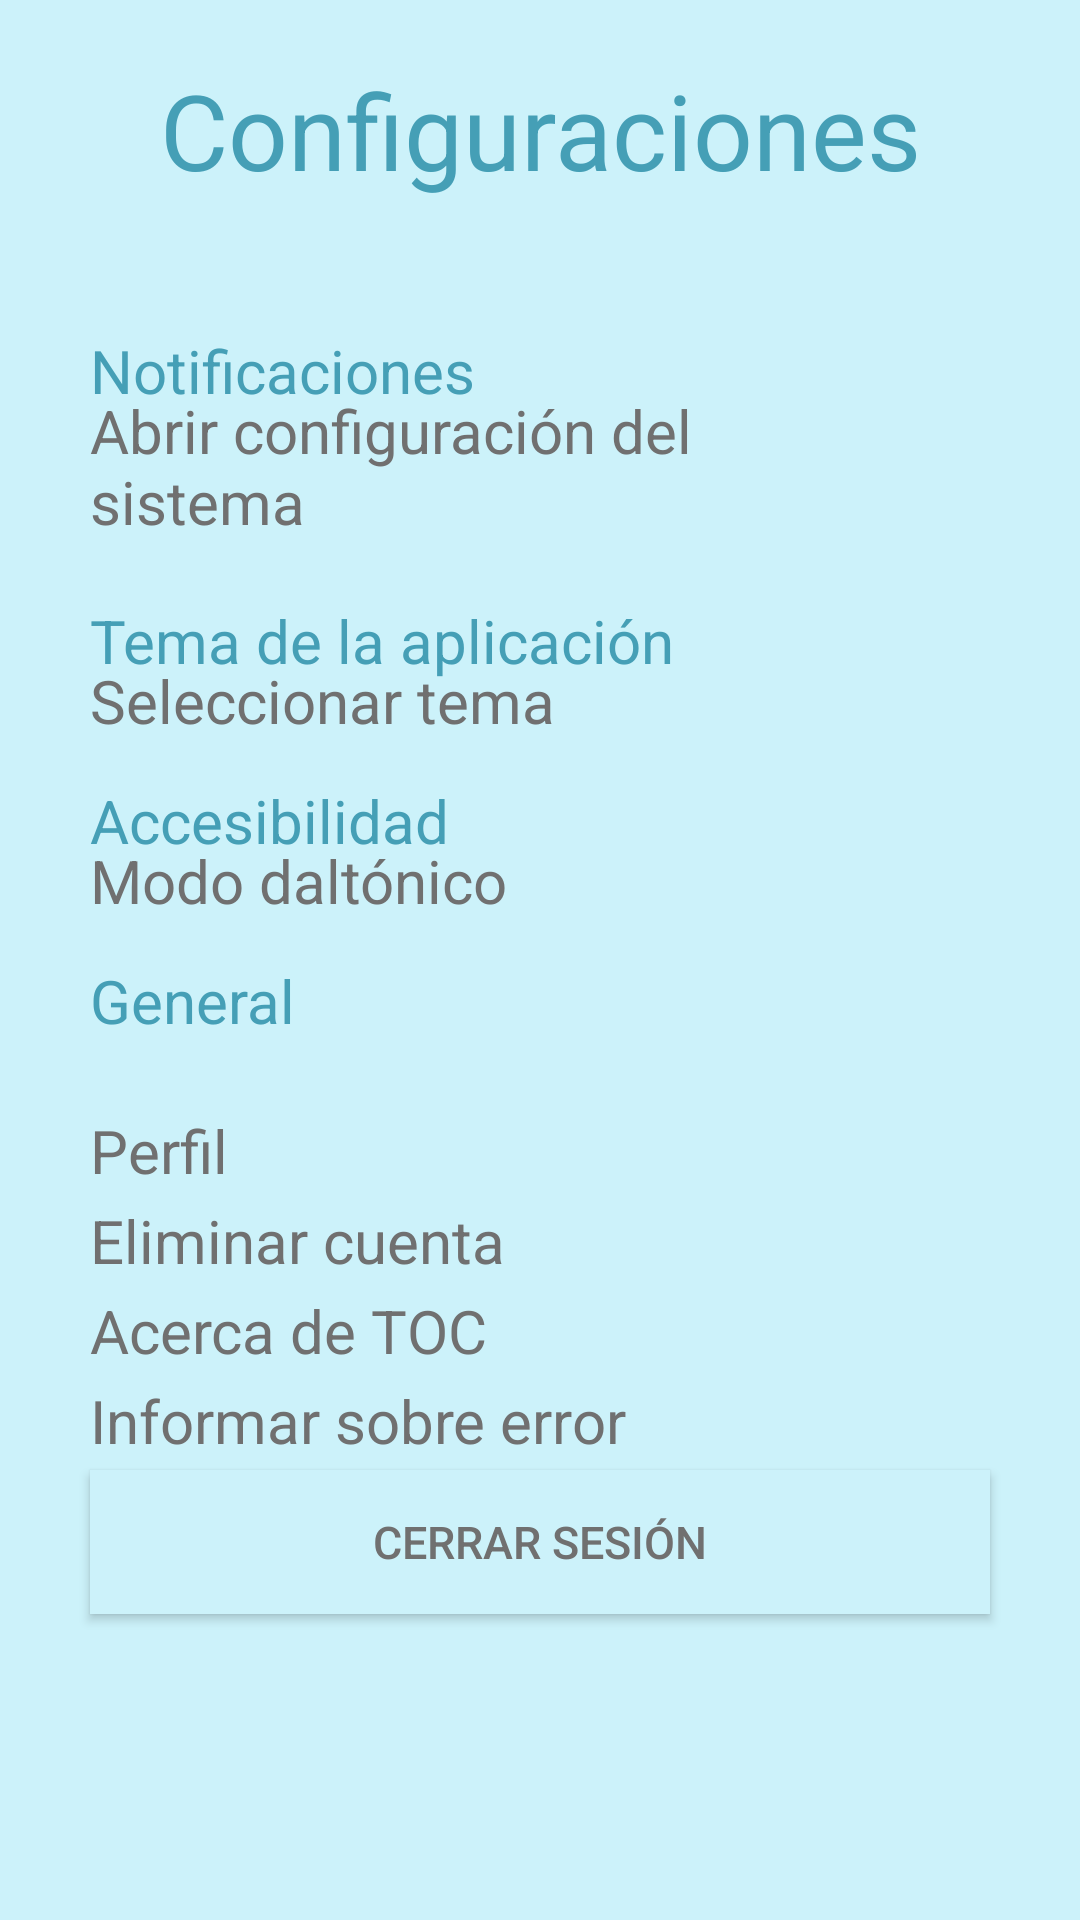

Produce the Android XML layout that renders to this screen, including the resource entries it uses.
<!-- AndroidManifest.xml: application theme Theme.FinalToc -->
<!-- res/layout/fragment_config.xml -->
<?xml version="1.0" encoding="utf-8"?>
<FrameLayout xmlns:android="http://schemas.android.com/apk/res/android"
    xmlns:tools="http://schemas.android.com/tools"
    android:background="@color/azulBajo"
    android:layout_width="match_parent"
    android:layout_height="match_parent"
    tools:context=".Fragment_config">

    
    <TextView
        android:layout_width="match_parent"
        android:layout_height="wrap_content"
        android:textSize="35sp"
        android:gravity="center_horizontal"
        android:textColor="@color/azulFuerte"
        android:layout_marginTop="20sp"
        android:text="Configuraciones" />

    <TextView
        android:layout_width="match_parent"
        android:layout_height="wrap_content"
        android:textSize="20sp"
        android:layout_marginHorizontal="30dp"
        android:textColor="@color/azulFuerte"
        android:layout_marginTop="110sp"
        android:text="Notificaciones" />

    <TextView
        android:layout_width="208dp"
        android:layout_height="wrap_content"
        android:layout_marginHorizontal="30dp"
        android:layout_marginTop="130sp"
        android:text="Abrir configuración del sistema"
        android:textColor="@color/colorLetra"
        android:textSize="20sp" />

    <TextView
        android:layout_width="match_parent"
        android:layout_height="wrap_content"
        android:textSize="20sp"
        android:layout_marginHorizontal="30dp"
        android:textColor="@color/azulFuerte"
        android:layout_marginTop="200sp"
        android:text="Tema de la aplicación" />

    <TextView
        android:layout_width="208dp"
        android:layout_height="wrap_content"
        android:layout_marginHorizontal="30dp"
        android:layout_marginTop="220sp"
        android:text="Seleccionar tema"
        android:textColor="@color/colorLetra"
        android:textSize="20sp" />

    <TextView
        android:layout_width="match_parent"
        android:layout_height="wrap_content"
        android:textSize="20sp"
        android:layout_marginHorizontal="30dp"
        android:textColor="@color/azulFuerte"
        android:layout_marginTop="260sp"
        android:text="Accesibilidad" />

    <TextView
        android:layout_width="208dp"
        android:layout_height="wrap_content"
        android:layout_marginHorizontal="30dp"
        android:layout_marginTop="280sp"
        android:text="Modo daltónico"
        android:textColor="@color/colorLetra"
        android:textSize="20sp" />

    <TextView
        android:layout_width="match_parent"
        android:layout_height="wrap_content"
        android:textSize="20sp"
        android:layout_marginHorizontal="30dp"
        android:textColor="@color/azulFuerte"
        android:layout_marginTop="320sp"
        android:text="General" />

    <TextView
        android:layout_width="208dp"
        android:layout_height="wrap_content"
        android:layout_marginHorizontal="30dp"
        android:layout_marginTop="370sp"
        android:text="Perfil"
        android:textColor="@color/colorLetra"
        android:textSize="20sp" />

    <TextView
        android:layout_width="208dp"
        android:layout_height="wrap_content"
        android:layout_marginHorizontal="30dp"
        android:layout_marginTop="400sp"
        android:text="Eliminar cuenta"
        android:textColor="@color/colorLetra"
        android:textSize="20sp" />
    <TextView
        android:id="@+id/acercaToc"
        android:layout_width="208dp"
        android:layout_height="wrap_content"
        android:layout_marginHorizontal="30dp"
        android:layout_marginTop="430sp"
        android:text="Acerca de TOC"
        android:textColor="@color/colorLetra"
        android:textSize="20sp" />

    <TextView
        android:layout_width="208dp"
        android:layout_height="wrap_content"
        android:layout_marginHorizontal="30dp"
        android:layout_marginTop="460sp"
        android:text="Informar sobre error"
        android:textColor="@color/colorLetra"
        android:textSize="20sp" />

    <Button
        android:id="@+id/btn_cerrar"
        android:layout_width="match_parent"
        android:layout_height="wrap_content"
        android:layout_marginHorizontal="30dp"
        android:layout_marginTop="490sp"
        android:background="@color/azulBajo"
        android:text="Cerrar sesión"
        android:textColor="@color/colorLetra"
        android:textSize="15sp" />

</FrameLayout>
<!-- resources referenced by this layout -->
<resources>
  <color name="azulBajo">#CCF2FA</color>
  <color name="azulFuerte">#459fb6</color>
  <color name="colorLetra">#707070</color>
  <style name="Theme.FinalToc" parent="Theme.MaterialComponents.DayNight.DarkActionBar">
          
          <item name="colorPrimary">@color/azulBajo</item>
          <item name="colorPrimaryVariant">@color/purple_700</item>
          <item name="colorOnPrimary">@color/white</item>
          
          <item name="colorSecondary">@color/teal_200</item>
          <item name="colorSecondaryVariant">@color/teal_700</item>
          <item name="colorOnSecondary">@color/black</item>
          
          <item name="android:statusBarColor" tools:targetApi="l">?attr/colorPrimaryVariant</item>
          
      </style>
  <color name="purple_700">#FF3700B3</color>
  <color name="white">#FFFFFFFF</color>
  <color name="teal_200">#FF03DAC5</color>
  <color name="teal_700">#FF018786</color>
  <color name="black">#FF000000</color>
</resources>
